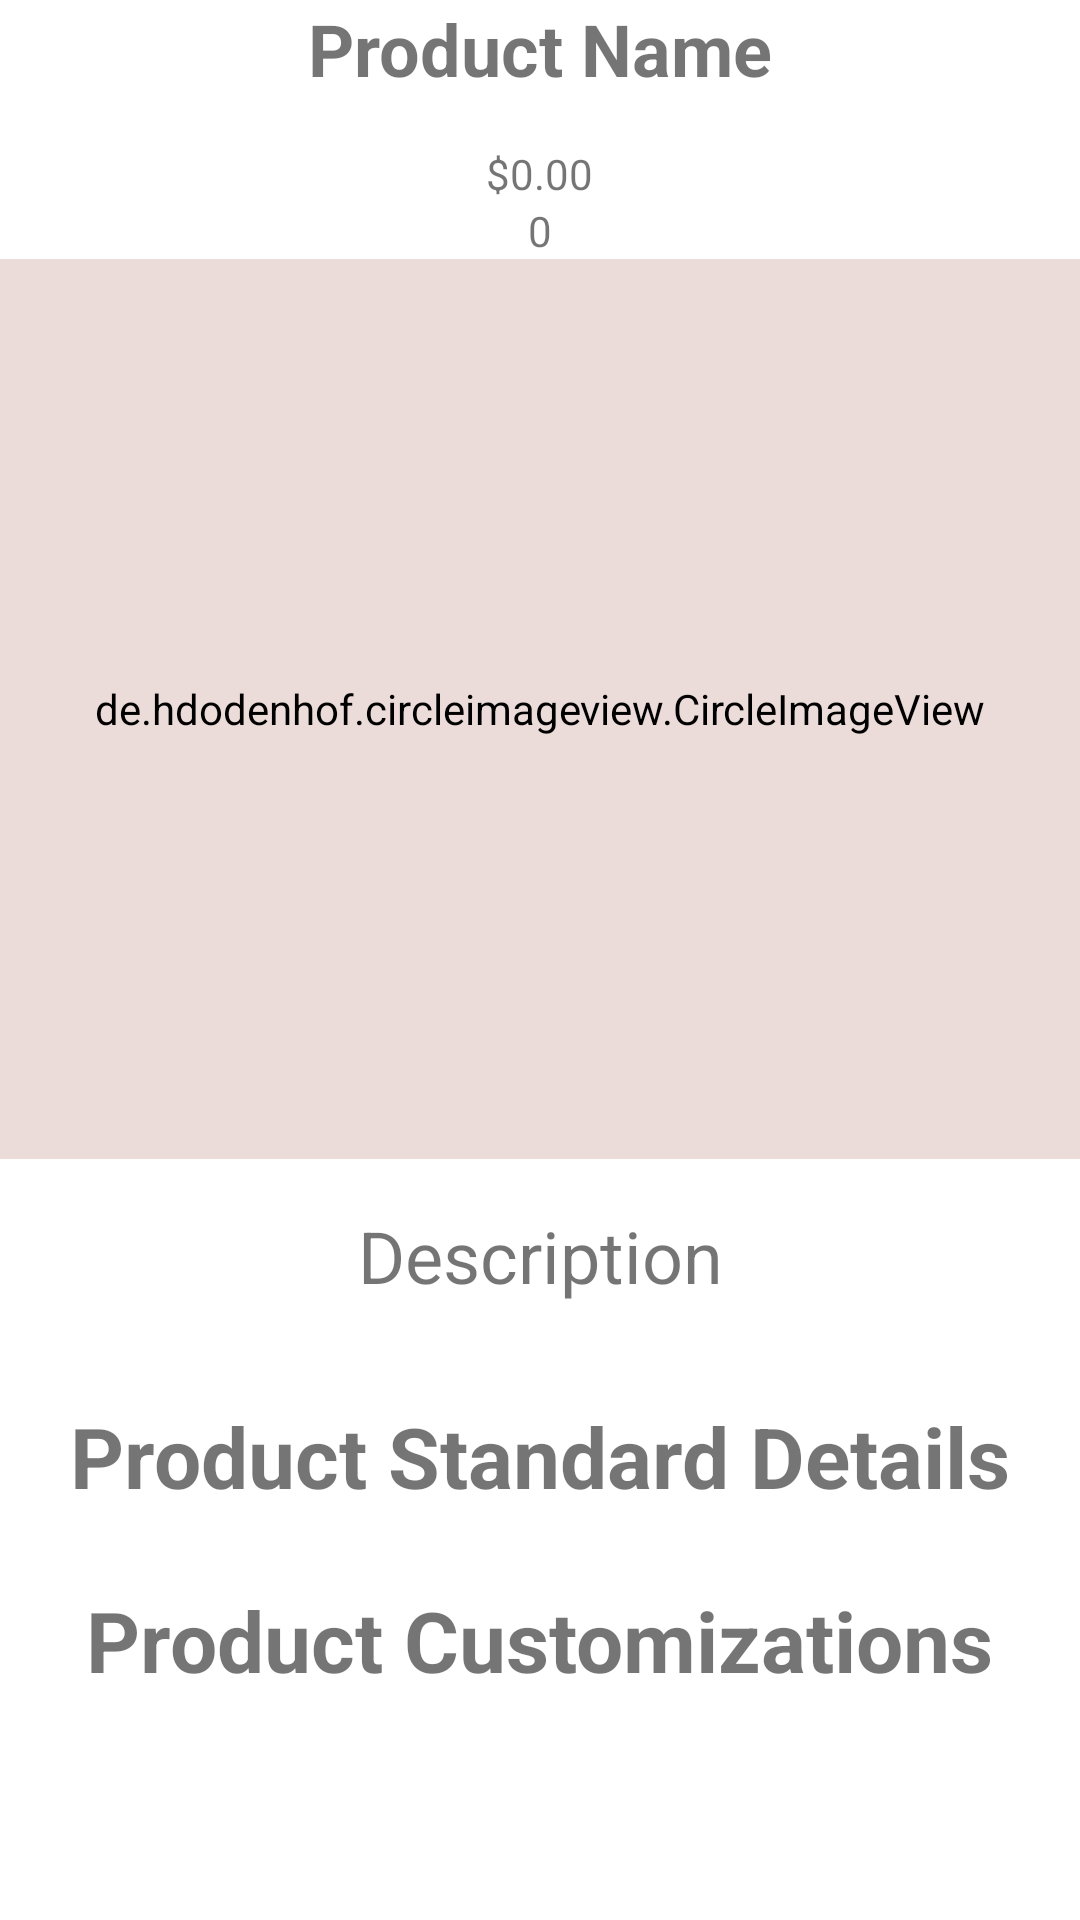

Android layout source for this screen:
<!-- AndroidManifest.xml: application theme Theme.HandCraftedCreator -->
<!-- res/layout/fragment_product_shop_view.xml -->
<androidx.constraintlayout.widget.ConstraintLayout xmlns:android="http://schemas.android.com/apk/res/android"
    xmlns:tools="http://schemas.android.com/tools"
    android:layout_width="match_parent"
    android:layout_height="match_parent"
    xmlns:app="http://schemas.android.com/apk/res-auto"
    android:orientation="vertical"
    android:gravity="center_horizontal"
    tools:context="com.handcraftedcreator.handcraftedcreator.ui.ProductShopViewFragment">

    <ScrollView
        android:layout_width="match_parent"
        android:layout_height="match_parent"
        app:layout_constraintTop_toTopOf="parent"
        app:layout_constraintEnd_toEndOf="parent"
        app:layout_constraintBottom_toBottomOf="parent"
        app:layout_constraintStart_toStartOf="parent">

        <LinearLayout
            android:layout_width="match_parent"
            android:layout_height="match_parent"
            android:orientation="vertical"
            android:gravity="center_horizontal">

            <TextView
                android:layout_width="wrap_content"
                android:layout_height="wrap_content"
                android:id="@+id/shop_view_name"
                android:textStyle="bold"
                android:textSize="24sp"
                android:text="Product Name" />

            <TextView
                android:layout_width="wrap_content"
                android:layout_height="wrap_content"
                android:id="@+id/shop_view_price"
                android:layout_marginTop="16dp"
                android:text="$0.00"/>

            <TextView
                android:layout_width="wrap_content"
                android:layout_height="wrap_content"
                android:id="@+id/shop_view_quantity"
                android:text="0"/>

            <de.hdodenhof.circleimageview.CircleImageView
                android:layout_width="match_parent"
                android:layout_height="300dp"
                android:src="@drawable/new_product"
                android:backgroundTint="?attr/colorSecondary"
                android:padding="8dp"
                android:id="@+id/shop_view_main_img"/>

            <androidx.recyclerview.widget.RecyclerView
                android:layout_width="wrap_content"
                android:layout_height="wrap_content"
                android:id="@+id/shop_view_image_recycler"/>

            <TextView
                android:layout_width="match_parent"
                android:layout_height="wrap_content"
                android:id="@+id/shop_view_description"
                android:padding="16dp"
                android:textSize="24sp"
                android:gravity="center_horizontal"
                android:text="Description"/>

            <TextView
                android:layout_width="wrap_content"
                android:layout_height="wrap_content"
                android:id="@+id/shop_view_standard_text"
                android:text="Product Standard Details"
                android:textStyle="bold"
                android:textSize="28sp"
                android:layout_marginTop="16dp"/>

            <androidx.recyclerview.widget.RecyclerView
                android:layout_width="wrap_content"
                android:layout_height="wrap_content"
                android:id="@+id/shop_view_standard"
                android:layout_marginTop="8dp"/>

            <TextView
                android:layout_width="wrap_content"
                android:layout_height="wrap_content"
                android:id="@+id/shop_view_custom_text"
                android:text="Product Customizations"
                android:layout_marginTop="16dp"
                android:textStyle="bold"
                android:textSize="28sp"/>

            <androidx.recyclerview.widget.RecyclerView
                android:layout_width="wrap_content"
                android:layout_height="wrap_content"
                android:id="@+id/shop_view_customize"/>



        </LinearLayout>

    </ScrollView>

    <ImageView
        android:layout_width="match_parent"
        android:layout_height="match_parent"
        android:id="@+id/shop_view_full_img"
        android:visibility="gone"
        app:layout_constraintTop_toTopOf="parent"
        app:layout_constraintStart_toStartOf="parent"
        app:layout_constraintEnd_toEndOf="parent"
        app:layout_constraintBottom_toBottomOf="parent"/>


</androidx.constraintlayout.widget.ConstraintLayout>
<!-- resources referenced by this layout -->
<resources>
  <!-- drawable new_product (drawable) -->
  <vector android:height="24dp" android:tint="#08090A"
      android:viewportHeight="24" android:viewportWidth="24"
      android:width="24dp" xmlns:android="http://schemas.android.com/apk/res/android">
      <path android:fillColor="@android:color/white" android:pathData="M21,12l-4.37,6.16C16.26,18.68 15.65,19 15,19h-3l0,-6H9v-3H3V7c0,-1.1 0.9,-2 2,-2h10c0.65,0 1.26,0.31 1.63,0.84L21,12zM10,15H7v-3H5v3H2v2h3v3h2v-3h3V15z"/>
  </vector>
  <style name="Theme.HandCraftedCreator" parent="Theme.MaterialComponents.DayNight.NoActionBar">
          
          <item name="colorPrimary">#cad9d6</item>
          <item name="colorPrimaryVariant">#63767a</item>
          <item name="colorOnPrimary">#2f3c45</item>
          
          <item name="colorSecondary">#ebdcd9</item>
          <item name="colorSecondaryVariant">#c28b7c</item>
          <item name="colorOnSecondary">#2f3c45</item>
          
          <item name="android:statusBarColor" tools:targetApi="l">?attr/colorPrimaryVariant</item>
          
      </style>
</resources>
